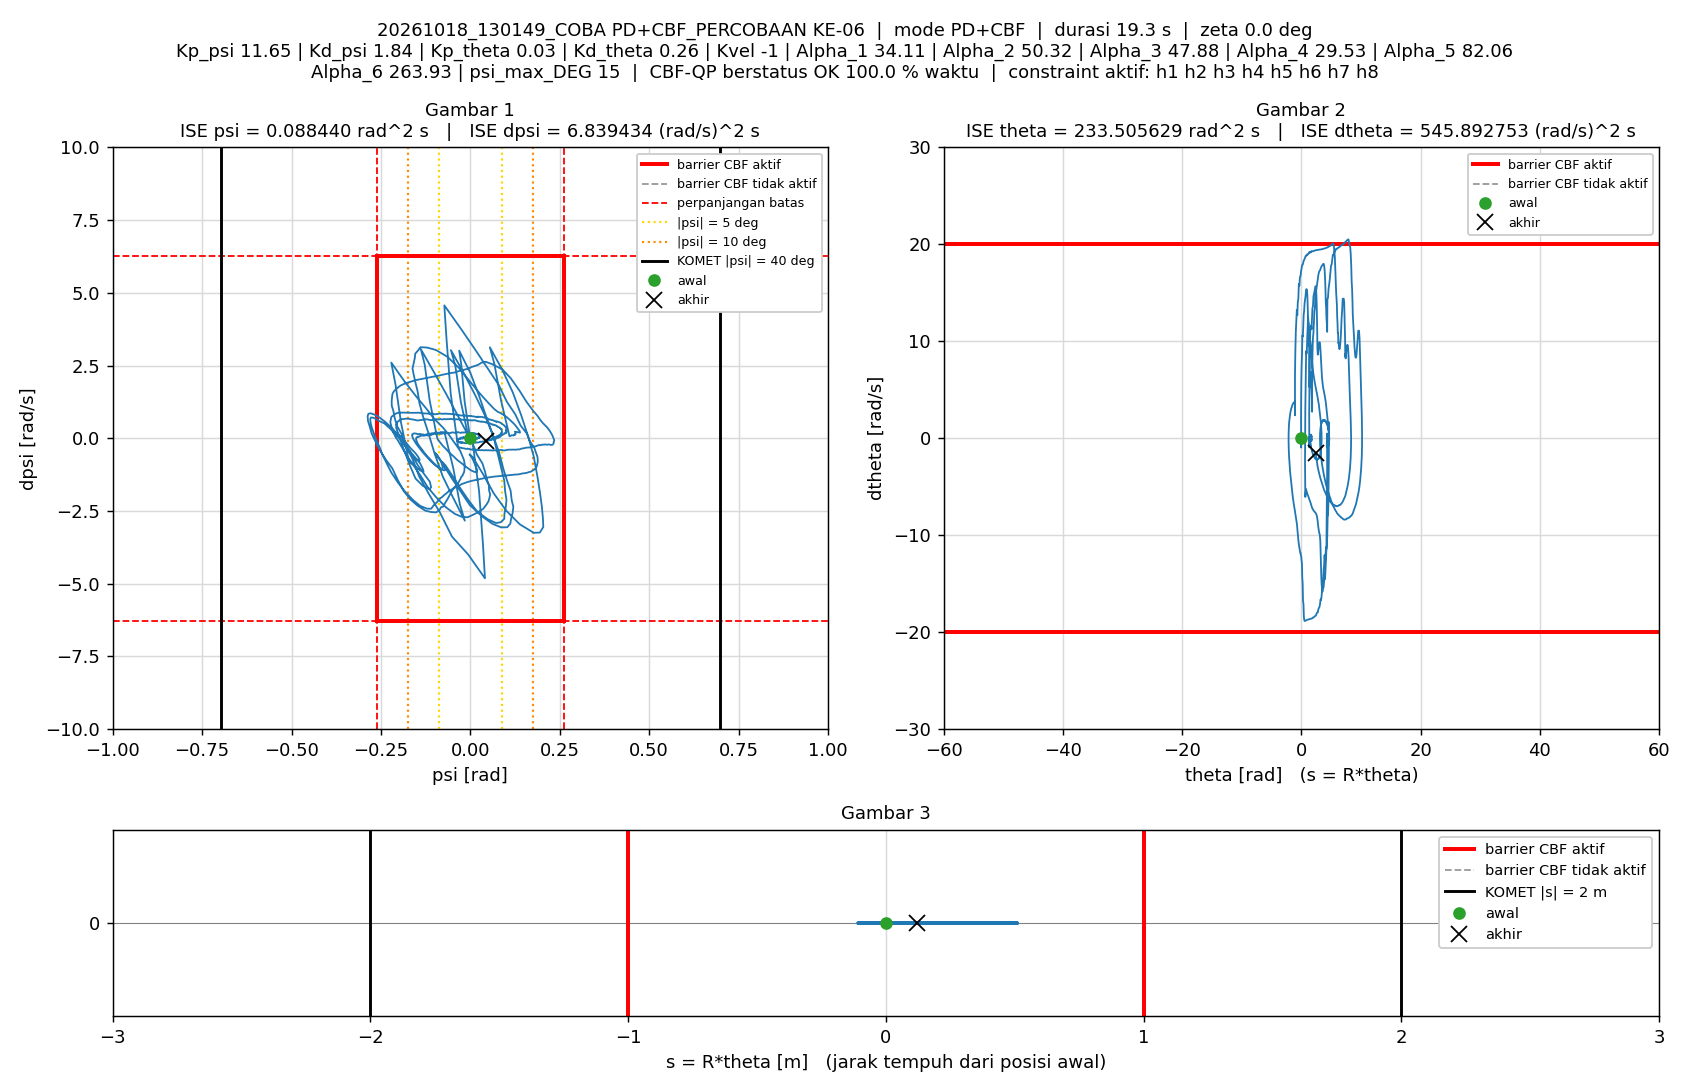

Data behind this chart, as committed beside it:
t_s, theta_rad, dtheta_rad_s, psi_rad, dpsi_rad_s, error_theta, error_dtheta, error_psi, error_dpsi, u_PD_Nm, u_Nm, status_cbf, dorong_N, ISE_theta, ISE_dtheta, ISE_psi, ISE_dpsi, Kp_psi, Kd_psi, Kp_theta, Kd_theta, Kvel, Alpha_1, Alpha_2
0.005, 0, 0, -1.5560297e-07, 0, 0, 0, 1.5560297e-07, 0, -1.8127746e-06, -1.8127746e-06, AMAN, 0, 0, 0, 1.2106142e-16, 0, 11.65, 1.84, 0.03, 0.26, -1, 34.11, 50.32
0.01, 2.7393792e-05, 0.007867, -1.4713684e-05, -0.003125, -2.7393792e-05, -0.007867, 1.4713684e-05, 0.003125, -0.003875, -0.003875, AMAN, 0, 3.7520992e-12, 3.0942004e-07, 1.0825835e-12, 4.8825726e-08, 11.65, 1.84, 0.03, 0.26, -1, 34.11, 50.32
0.015, 8.9420767e-05, 0.01518, -2.8257428e-05, -0.00275, -8.9420767e-05, -0.01518, 2.8257428e-05, 0.00275, -0.001439, -0.001439, AMAN, 0, 4.3732467e-11, 1.4616497e-06, 5.0749946e-12, 8.6634003e-08, 11.65, 1.84, 0.03, 0.26, -1, 34.11, 50.32
0.02, 0.0001624, 0.01482, -4.3638053e-05, -0.002735, -0.0001624, -0.01482, 4.3638053e-05, 0.002735, -0.001682, -0.001682, AMAN, 0, 1.7564464e-10, 2.5605389e-06, 1.4596393e-11, 1.2404237e-07, 11.65, 1.84, 0.03, 0.26, -1, 34.11, 50.32
0.025, 0.0002799, 0.02488, -2.8367581e-05, 0.00247, -0.0002799, -0.02488, 2.8367581e-05, -0.00247, 0.01069, 0.01069, AMAN, 0, 5.6742773e-10, 5.6554287e-06, 1.8619991e-11, 1.5454623e-07, 11.65, 1.84, 0.03, 0.26, -1, 34.11, 50.32
0.03, 0.0003913, 0.02465, -4.2858951e-05, -0.002414, -0.0003913, -0.02465, 4.2858951e-05, 0.002414, 0.001478, 0.001478, AMAN, 0, 1.3330971e-09, 8.6926468e-06, 2.780444e-11, 1.8369505e-07, 11.65, 1.84, 0.03, 0.26, -1, 34.11, 50.32
0.035, 0.0005831, 0.04497, -7.5383109e-05, -0.0118, -0.0005831, -0.04497, 7.5383109e-05, 0.0118, -0.01088, -0.01088, AMAN, 0, 3.0331811e-09, 1.8805759e-05, 5.6217505e-11, 8.7983253e-07, 11.65, 1.84, 0.03, 0.26, -1, 34.11, 50.32
0.04, 0.0008414, 0.05444, -0.0001357, -0.01398, -0.0008414, -0.05444, 0.0001357, 0.01398, -0.01312, -0.01312, AMAN, 0, 6.5728478e-09, 3.362433e-05, 1.4833141e-10, 1.8563637e-06, 11.65, 1.84, 0.03, 0.26, -1, 34.11, 50.32
0.045, 0.001054, 0.04343, -0.0002275, -0.01231, -0.001054, -0.04343, 0.0002275, 0.01231, -0.01397, -0.01397, AMAN, 0, 1.2122216e-08, 4.305571e-05, 4.070989e-10, 2.6135408e-06, 11.65, 1.84, 0.03, 0.26, -1, 34.11, 50.32
0.05, 0.001214, 0.03261, -0.0002955, -0.006326, -0.001214, -0.03261, 0.0002955, 0.006326, -0.006566, -0.006566, AMAN, 0, 1.9487004e-08, 4.8374209e-05, 8.4374013e-10, 2.8136065e-06, 11.65, 1.84, 0.03, 0.26, -1, 34.11, 50.32
0.055, 0.001311, 0.02063, -0.0003385, -7.0760096e-05, -0.001311, -0.02063, 0.0003385, 7.0760096e-05, 0.001328, 0.001328, AMAN, 0, 2.8074181e-08, 5.0501504e-05, 1.416808e-09, 2.8136315e-06, 11.65, 1.84, 0.03, 0.26, -1, 34.11, 50.32
0.06, 0.001396, 0.01936, -0.0003466, 0.001907, -0.001396, -0.01936, 0.0003466, -0.001907, 0.004546, 0.004546, AMAN, 0, 3.7820879e-08, 5.2375152e-05, 2.0173174e-09, 2.8318142e-06, 11.65, 1.84, 0.03, 0.26, -1, 34.11, 50.32
0.065, 0.001546, 0.03121, -0.000322, 0.001053, -0.001546, -0.03121, 0.000322, -0.001053, 0.006349, 0.006349, AMAN, 0, 4.9772521e-08, 5.7246375e-05, 2.5357014e-09, 2.8373622e-06, 11.65, 1.84, 0.03, 0.26, -1, 34.11, 50.32
0.07, 0.00178, 0.04884, -0.0002969, -0.0006855, -0.00178, -0.04884, 0.0002969, 0.0006855, 0.00803, 0.00803, AMAN, 0, 6.5612705e-08, 6.9171099e-05, 2.976568e-09, 2.8397115e-06, 11.65, 1.84, 0.03, 0.26, -1, 34.11, 50.32
0.075, 0.002074, 0.06021, -0.0003189, -0.01174, -0.002074, -0.06021, 0.0003189, 0.01174, -0.009603, -0.009603, AMAN, 0, 8.7128346e-08, 8.7295104e-05, 3.4849518e-09, 3.5289976e-06, 11.65, 1.84, 0.03, 0.26, -1, 34.11, 50.32
0.08, 0.002451, 0.07634, -0.0003681, -0.01778, -0.002451, -0.07634, 0.0003681, 0.01778, -0.01708, -0.01708, AMAN, 0, 1.1716892e-07, 0.0001164, 4.1626204e-09, 5.108837e-06, 11.65, 1.84, 0.03, 0.26, -1, 34.11, 50.32
0.085, 0.002777, 0.06907, -0.0004743, -0.01238, -0.002777, -0.06907, 0.0004743, 0.01238, -0.01027, -0.01027, AMAN, 0, 1.557374e-07, 0.0001403, 5.2872545e-09, 5.8754055e-06, 11.65, 1.84, 0.03, 0.26, -1, 34.11, 50.32
0.09, 0.002991, 0.0509, -0.0005866, -0.003446, -0.002991, -0.0509, 0.0005866, 0.003446, 0.0001494, 0.0001494, AMAN, 0, 2.0046245e-07, 0.0001532, 7.0076788e-09, 5.9347835e-06, 11.65, 1.84, 0.03, 0.26, -1, 34.11, 50.32
0.095, 0.003177, 0.04138, -0.0006324, 0.0001496, -0.003177, -0.04138, 0.0006324, -0.0001496, 0.003761, 0.003761, AMAN, 0, 2.5093846e-07, 0.0001618, 9.0071726e-09, 5.9348953e-06, 11.65, 1.84, 0.03, 0.26, -1, 34.11, 50.32
0.1, 0.00342, 0.05045, -0.0006193, 0.001186, -0.00342, -0.05045, 0.0006193, -0.001186, 0.008187, 0.008187, AMAN, 0, 3.0943708e-07, 0.0001745, 1.0924946e-08, 5.9419342e-06, 11.65, 1.84, 0.03, 0.26, -1, 34.11, 50.32
0.105, 0.003722, 0.05873, -0.000611, -0.006126, -0.003722, -0.05873, 0.000611, 0.006126, -0.003009, -0.003009, AMAN, 0, 3.7869796e-07, 0.0001918, 1.2791592e-08, 6.129565e-06, 11.65, 1.84, 0.03, 0.26, -1, 34.11, 50.32
0.11, 0.004152, 0.07955, -0.0005795, -0.01018, -0.004152, -0.07955, 0.0005795, 0.01018, -0.004675, -0.004675, AMAN, 0, 4.6489629e-07, 0.0002234, 1.4470667e-08, 6.6477272e-06, 11.65, 1.84, 0.03, 0.26, -1, 34.11, 50.32
0.115, 0.004559, 0.08137, -0.0006297, -0.01134, -0.004559, -0.08137, 0.0006297, 0.01134, -0.006901, -0.006901, AMAN, 0, 5.6882797e-07, 0.0002565, 1.6453406e-08, 7.29023e-06, 11.65, 1.84, 0.03, 0.26, -1, 34.11, 50.32
0.12, 0.004969, 0.08401, -0.0006839, -0.008908, -0.004969, -0.08401, 0.0006839, 0.008908, -0.002367, -0.002367, AMAN, 0, 6.9227865e-07, 0.0002918, 1.8792243e-08, 7.6869562e-06, 11.65, 1.84, 0.03, 0.26, -1, 34.11, 50.32
0.125, 0.005344, 0.08127, -0.0007622, -0.007966, -0.005344, -0.08127, 0.0007622, 0.007966, -0.002246, -0.002246, AMAN, 0, 8.350705e-07, 0.0003248, 2.169665e-08, 8.0042189e-06, 11.65, 1.84, 0.03, 0.26, -1, 34.11, 50.32
0.13, 0.005786, 0.08838, -0.0007845, -0.006815, -0.005786, -0.08838, 0.0007845, 0.006815, 0.001473, 0.001473, AMAN, 0, 1.002431e-06, 0.0003639, 2.4773776e-08, 8.236457e-06, 11.65, 1.84, 0.03, 0.26, -1, 34.11, 50.32
0.135, 0.006219, 0.09086, -0.0008467, -0.01113, -0.006219, -0.09086, 0.0008467, 0.01113, -0.006539, -0.006539, AMAN, 0, 1.1958351e-06, 0.0004052, 2.8358439e-08, 8.8560967e-06, 11.65, 1.84, 0.03, 0.26, -1, 34.11, 50.32
0.14, 0.006724, 0.1019, -0.0008959, -0.01493, -0.006724, -0.1019, 0.0008959, 0.01493, -0.01121, -0.01121, AMAN, 0, 1.4219286e-06, 0.0004571, 3.2371802e-08, 9.9706682e-06, 11.65, 1.84, 0.03, 0.26, -1, 34.11, 50.32
0.145, 0.007207, 0.1024, -0.0009961, -0.01399, -0.007207, -0.1024, 0.0009961, 0.01399, -0.01051, -0.01051, AMAN, 0, 1.6816342e-06, 0.0005095, 3.7332771e-08, 1.0949411e-05, 11.65, 1.84, 0.03, 0.26, -1, 34.11, 50.32
0.15, 0.007625, 0.09675, -0.001132, -0.01054, -0.007625, -0.09675, 0.001132, 0.01054, -0.007197, -0.007197, AMAN, 0, 1.9723579e-06, 0.0005563, 4.3742424e-08, 1.150473e-05, 11.65, 1.84, 0.03, 0.26, -1, 34.11, 50.32
0.155, 0.008007, 0.092, -0.001266, -0.008256, -0.008007, -0.092, 0.001266, 0.008256, -0.005775, -0.005775, AMAN, 0, 2.2929161e-06, 0.0005987, 5.1751453e-08, 1.1845566e-05, 11.65, 1.84, 0.03, 0.26, -1, 34.11, 50.32
0.16, 0.008451, 0.09669, -0.001323, -0.003807, -0.008451, -0.09669, 0.001323, 0.003807, 0.00297, 0.00297, AMAN, 0, 2.6500112e-06, 0.0006454, 6.0508147e-08, 1.1918045e-05, 11.65, 1.84, 0.03, 0.26, -1, 34.11, 50.32
0.165, 0.008884, 0.0974, -0.001404, -0.006828, -0.008884, -0.0974, 0.001404, 0.006828, -0.003329, -0.003329, AMAN, 0, 3.0446213e-06, 0.0006929, 7.0364641e-08, 1.2151165e-05, 11.65, 1.84, 0.03, 0.26, -1, 34.11, 50.32
0.17, 0.009482, 0.1143, -0.001392, -0.01186, -0.009482, -0.1143, 0.001392, 0.01186, -0.008048, -0.008048, AMAN, 0, 3.4941754e-06, 0.0007581, 8.0056251e-08, 1.2854465e-05, 11.65, 1.84, 0.03, 0.26, -1, 34.11, 50.32
0.175, 0.01009, 0.1252, -0.00144, -0.01105, -0.01009, -0.1252, 0.00144, 0.01105, -0.004266, -0.004266, AMAN, 0, 4.0036693e-06, 0.0008365, 9.0430202e-08, 1.3464779e-05, 11.65, 1.84, 0.03, 0.26, -1, 34.11, 50.32
0.18, 0.01059, 0.1118, -0.001593, -0.007746, -0.01059, -0.1118, 0.001593, 0.007746, -0.003421, -0.003421, AMAN, 0, 4.5644813e-06, 0.000899, 1.0311774e-07, 1.3764743e-05, 11.65, 1.84, 0.03, 0.26, -1, 34.11, 50.32
0.185, 0.01105, 0.09566, -0.001672, -0.003711, -0.01105, -0.09566, 0.001672, 0.003711, -0.00111, -0.00111, AMAN, 0, 5.1747869e-06, 0.0009447, 1.1710345e-07, 1.3833606e-05, 11.65, 1.84, 0.03, 0.26, -1, 34.11, 50.32
0.19, 0.01139, 0.07962, -0.001778, -0.001939, -0.01139, -0.07962, 0.001778, 0.001939, -0.003234, -0.003234, AMAN, 0, 5.8230121e-06, 0.0009764, 1.3290329e-07, 1.385241e-05, 11.65, 1.84, 0.03, 0.26, -1, 34.11, 50.32
0.195, 0.01171, 0.06632, -0.001819, -0.002587, -0.01171, -0.06632, 0.001819, 0.002587, -0.00836, -0.00836, AMAN, 0, 6.5090825e-06, 0.0009984, 1.4945498e-07, 1.3885864e-05, 11.65, 1.84, 0.03, 0.26, -1, 34.11, 50.32
0.2, 0.012, 0.0619, -0.00183, 0.009486, -0.012, -0.0619, 0.00183, -0.009486, 0.01259, 0.01259, AMAN, 0, 7.2288385e-06, 0.001018, 1.6620237e-07, 1.4335811e-05, 11.65, 1.84, 0.03, 0.26, -1, 34.11, 50.32
0.205, 0.01213, 0.03999, -0.001884, 0.01396, -0.01213, -0.03999, 0.001884, -0.01396, 0.0145, 0.0145, AMAN, 0, 7.964152e-06, 0.001026, 1.8394963e-07, 1.5309967e-05, 11.65, 1.84, 0.03, 0.26, -1, 34.11, 50.32
0.21, 0.01253, 0.05244, -0.001662, 0.01058, -0.01253, -0.05244, 0.001662, -0.01058, 0.01411, 0.01411, AMAN, 0, 8.7487457e-06, 0.001039, 1.977569e-07, 1.5869366e-05, 11.65, 1.84, 0.03, 0.26, -1, 34.11, 50.32
0.215, 0.013, 0.0616, -0.001453, -0.0002037, -0.013, -0.0616, 0.001453, 0.0002037, -0.0009001, -0.0009001, AMAN, 0, 9.5942806e-06, 0.001058, 2.0831816e-07, 1.5869573e-05, 11.65, 1.84, 0.03, 0.26, -1, 34.11, 50.32
0.22, 0.0135, 0.07314, -0.001324, -0.008253, -0.0135, -0.07314, 0.001324, 0.008253, -0.01119, -0.01119, AMAN, 0, 1.0505618e-05, 0.001085, 2.1708854e-07, 1.6210134e-05, 11.65, 1.84, 0.03, 0.26, -1, 34.11, 50.32
0.225, 0.0138, 0.06369, -0.0014, -0.007704, -0.0138, -0.06369, 0.0014, 0.007704, -0.01351, -0.01351, AMAN, 0, 1.1458098e-05, 0.001105, 2.268857e-07, 1.6506885e-05, 11.65, 1.84, 0.03, 0.26, -1, 34.11, 50.32
0.23, 0.01393, 0.04649, -0.001536, 0.005258, -0.01393, -0.04649, 0.001536, -0.005258, 0.004284, 0.004284, AMAN, 0, 1.2428597e-05, 0.001116, 2.3868619e-07, 1.6645138e-05, 11.65, 1.84, 0.03, 0.26, -1, 34.11, 50.32
0.235, 0.01387, 0.01932, -0.001702, 0.01264, -0.01387, -0.01932, 0.001702, -0.01264, 0.00887, 0.00887, AMAN, 0, 1.3390293e-05, 0.001118, 2.5317129e-07, 1.7444096e-05, 11.65, 1.84, 0.03, 0.26, -1, 34.11, 50.32
0.24, 0.014, 0.01896, -0.001608, 0.01106, -0.014, -0.01896, 0.001608, -0.01106, 0.006967, 0.006967, AMAN, 0, 1.4370254e-05, 0.00112, 2.6610001e-07, 1.8055674e-05, 11.65, 1.84, 0.03, 0.26, -1, 34.11, 50.32
0.245, 0.01424, 0.02635, -0.001438, 0.007941, -0.01424, -0.02635, 0.001438, -0.007941, 0.005142, 0.005142, AMAN, 0, 1.5384314e-05, 0.001123, 2.7643239e-07, 1.8370952e-05, 11.65, 1.84, 0.03, 0.26, -1, 34.11, 50.32
0.25, 0.01449, 0.03485, -0.001298, 0.009603, -0.01449, -0.03485, 0.001298, -0.009603, 0.01204, 0.01204, AMAN, 0, 1.6434595e-05, 0.001129, 2.8485525e-07, 1.8832045e-05, 11.65, 1.84, 0.03, 0.26, -1, 34.11, 50.32
0.255, 0.01477, 0.03407, -0.00116, 0.00546, -0.01477, -0.03407, 0.00116, -0.00546, 0.005827, 0.005827, AMAN, 0, 1.7524926e-05, 0.001135, 2.915877e-07, 1.898109e-05, 11.65, 1.84, 0.03, 0.26, -1, 34.11, 50.32
0.26, 0.01517, 0.04416, -0.0009547, -0.001844, -0.01517, -0.04416, 0.0009547, 0.001844, -0.00258, -0.00258, AMAN, 0, 1.8675254e-05, 0.001145, 2.9614452e-07, 1.8998097e-05, 11.65, 1.84, 0.03, 0.26, -1, 34.11, 50.32
0.265, 0.01551, 0.04798, -0.0008607, -0.003247, -0.01551, -0.04798, 0.0008607, 0.003247, -0.003061, -0.003061, AMAN, 0, 1.9877656e-05, 0.001156, 2.9984844e-07, 1.9050801e-05, 11.65, 1.84, 0.03, 0.26, -1, 34.11, 50.32
0.27, 0.01567, 0.03841, -0.0009163, -0.001513, -0.01567, -0.03841, 0.0009163, 0.001513, -0.003002, -0.003002, AMAN, 0, 2.1106014e-05, 0.001164, 3.0404651e-07, 1.906224e-05, 11.65, 1.84, 0.03, 0.26, -1, 34.11, 50.32
0.275, 0.01577, 0.0265, -0.0009864, -0.001407, -0.01577, -0.0265, 0.0009864, 0.001407, -0.006717, -0.006717, AMAN, 0, 2.2349045e-05, 0.001167, 3.0891175e-07, 1.9072142e-05, 11.65, 1.84, 0.03, 0.26, -1, 34.11, 50.32
0.28, 0.01583, 0.02206, -0.001028, 0.005866, -0.01583, -0.02206, 0.001028, -0.005866, 0.005026, 0.005026, AMAN, 0, 2.3601938e-05, 0.00117, 3.1419876e-07, 1.9244215e-05, 11.65, 1.84, 0.03, 0.26, -1, 34.11, 50.32
0.285, 0.01573, 0.006164, -0.001147, 0.009053, -0.01573, -0.006164, 0.001147, -0.009053, 0.005365, 0.005365, AMAN, 0, 2.4839758e-05, 0.00117, 3.2078155e-07, 1.9654015e-05, 11.65, 1.84, 0.03, 0.26, -1, 34.11, 50.32
0.29, 0.01591, 0.01024, -0.0009693, 0.008658, -0.01591, -0.01024, 0.0009693, -0.008658, 0.007779, 0.007779, AMAN, 0, 2.6105632e-05, 0.00117, 3.2547915e-07, 2.002883e-05, 11.65, 1.84, 0.03, 0.26, -1, 34.11, 50.32
0.295, 0.01606, 0.009545, -0.0008404, 0.00269, -0.01606, -0.009545, 0.0008404, -0.00269, -0.001878, -0.001878, AMAN, 0, 2.7395919e-05, 0.001171, 3.2901057e-07, 2.0065003e-05, 11.65, 1.84, 0.03, 0.26, -1, 34.11, 50.32
0.3, 0.01622, 0.01636, -0.000747, -0.0005842, -0.01622, -0.01636, 0.000747, 0.0005842, -0.005039, -0.005039, AMAN, 0, 2.8711695e-05, 0.001172, 3.3180078e-07, 2.006671e-05, 11.65, 1.84, 0.03, 0.26, -1, 34.11, 50.32
... 3,805 more rows
